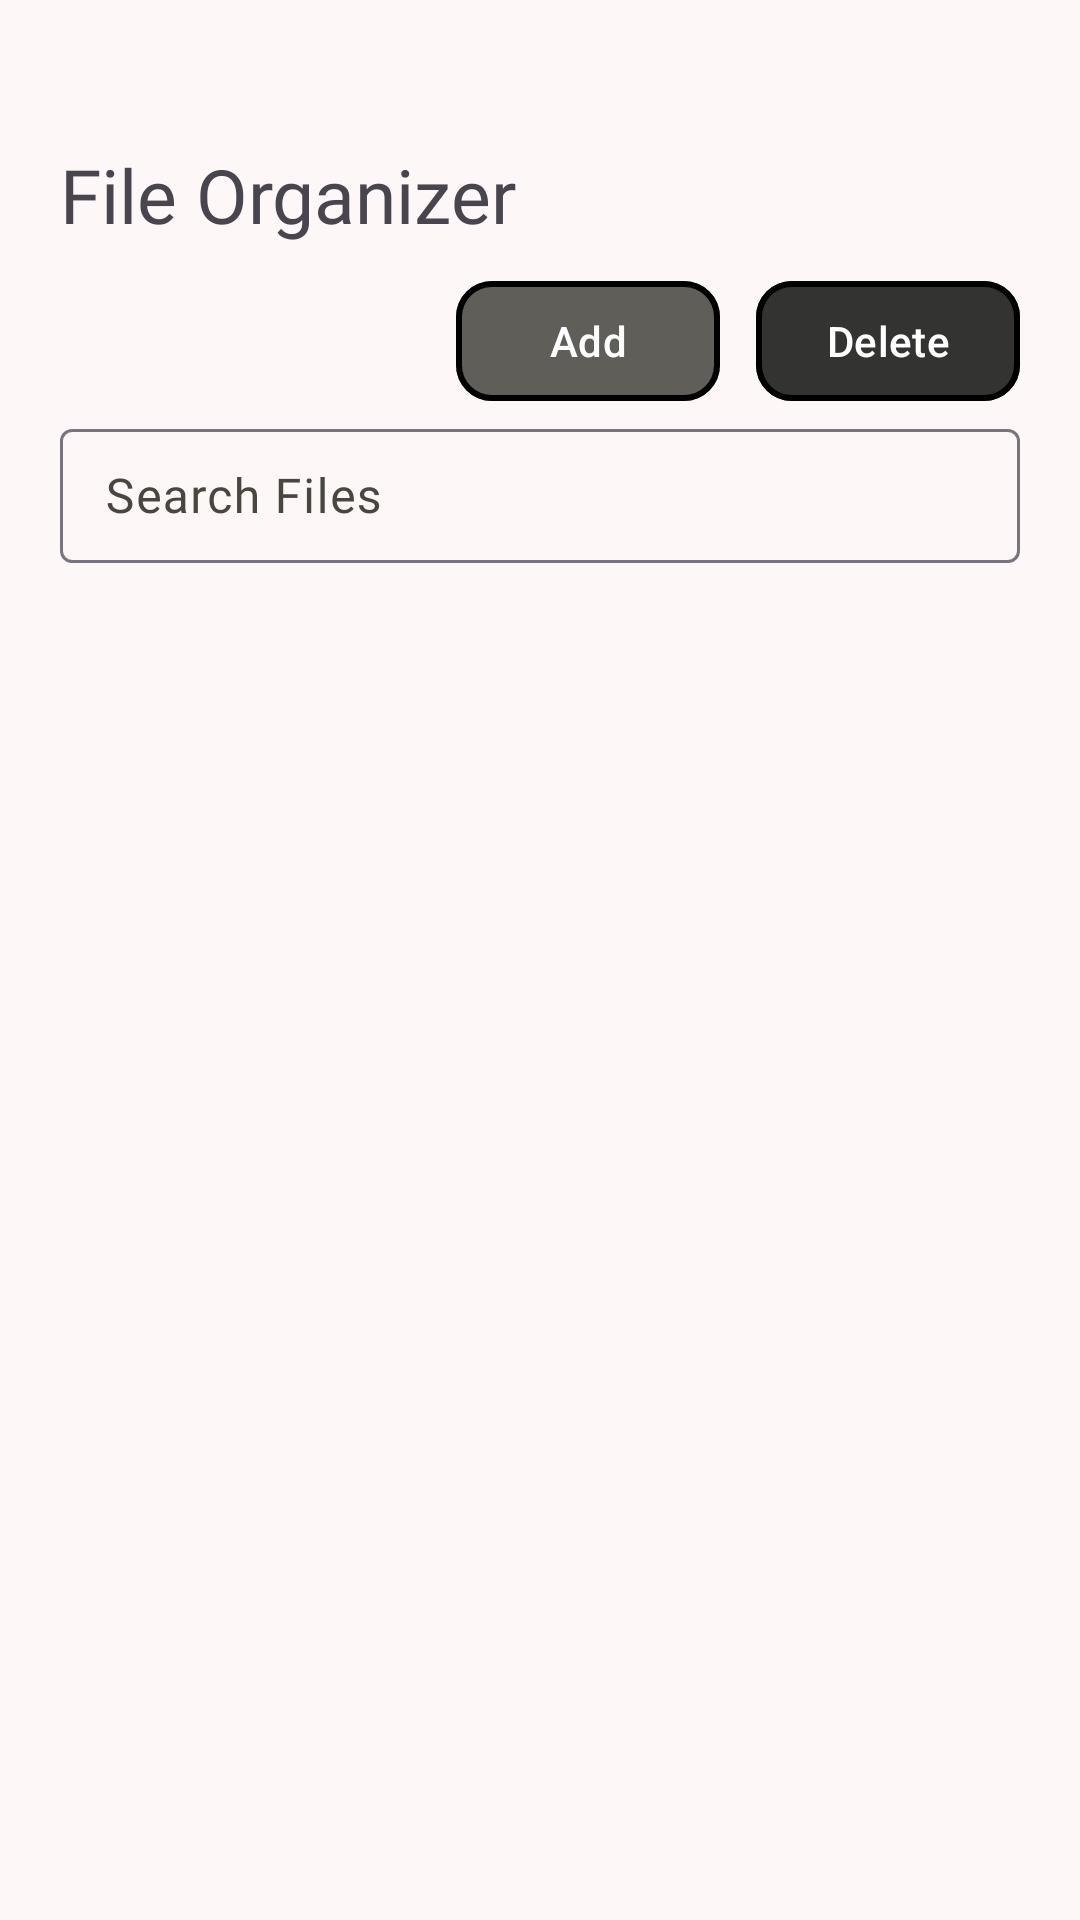

Reconstruct the res/layout file that produces this screen, plus the resources it refers to.
<!-- AndroidManifest.xml: application theme Theme.Archives -->
<!-- res/layout/fragment_course.xml -->
<?xml version="1.0" encoding="utf-8"?>
<androidx.constraintlayout.widget.ConstraintLayout
    xmlns:android="http://schemas.android.com/apk/res/android"
    xmlns:app="http://schemas.android.com/apk/res-auto"
    xmlns:tools="http://schemas.android.com/tools"
    android:layout_width="match_parent"
    android:layout_height="match_parent"
    android:background="@color/background"
    android:paddingHorizontal="20dp"
    android:paddingTop="20dp"
    tools:context=".ui.activity.MainActivity">

    <TextView
        android:id="@+id/title"
        android:layout_width="wrap_content"
        android:layout_height="wrap_content"
        android:layout_marginTop="28dp"
        android:fontFamily="@font/libre_baskerville_italic"
        android:text="File Organizer"
        android:textSize="25sp"
        app:layout_constraintEnd_toEndOf="parent"
        app:layout_constraintHorizontal_bias="0.0"
        app:layout_constraintStart_toStartOf="parent"
        app:layout_constraintTop_toTopOf="parent" />

    <TextView
        android:id="@+id/SubTitle"
        android:layout_width="wrap_content"
        android:layout_height="wrap_content"
        android:layout_marginTop="8dp"
        android:textSize="15sp"
        app:layout_constraintEnd_toEndOf="parent"
        app:layout_constraintHorizontal_bias="0.0"
        app:layout_constraintStart_toStartOf="parent"
        app:layout_constraintTop_toBottomOf="@+id/title"
        />

    <ListView
        android:id="@+id/fileList"
        android:backgroundTint="@color/background"
        android:layout_width="match_parent"
        android:layout_height="0dp"
        android:background="@android:color/white"
        android:cacheColorHint="@android:color/transparent"
        android:divider="@android:color/transparent"
        android:dividerHeight="12dp"
        android:listSelector="@android:color/transparent"
        android:layout_marginTop="12dp"
        app:layout_constraintBottom_toBottomOf="parent"
        app:layout_constraintEnd_toEndOf="parent"
        app:layout_constraintHorizontal_bias="0.283"
        app:layout_constraintStart_toStartOf="parent"
        app:layout_constraintTop_toBottomOf="@+id/searchBarContainer"
        app:layout_constraintVertical_bias="0.272" />

    <LinearLayout
        android:id="@+id/buttonContainer"
        android:layout_width="0dp"
        android:layout_height="wrap_content"
        android:layout_marginTop="8dp"
        android:gravity="end"
        android:orientation="horizontal"
        app:layout_constraintEnd_toEndOf="parent"
        app:layout_constraintHorizontal_bias="0.0"
        app:layout_constraintStart_toStartOf="parent"
        app:layout_constraintTop_toBottomOf="@+id/title">

        <com.google.android.material.button.MaterialButton
            android:id="@+id/btnAdd"
            style="@style/MaterialButton.Primary"
            android:layout_width="wrap_content"
            android:layout_height="wrap_content"
            android:padding="8dp"
            android:text="Add"
            tools:layout_editor_absoluteX="211dp"
            tools:layout_editor_absoluteY="86dp" />

        <com.google.android.material.button.MaterialButton
            android:id="@+id/btnDelete"
            style="@style/MaterialButton.Tertiary"
            android:layout_width="wrap_content"
            android:layout_height="wrap_content"
            android:layout_marginStart="12dp"
            android:padding="8dp"
            android:text="Delete"
            tools:layout_editor_absoluteX="307dp"
            tools:layout_editor_absoluteY="86dp" />
    </LinearLayout>















    <com.google.android.material.textfield.TextInputLayout
        android:id="@+id/searchBarContainer"
        android:layout_width="match_parent"
        android:layout_height="50dp"
        app:layout_constraintEnd_toEndOf="parent"
        app:layout_constraintHorizontal_bias="0.0"
        app:layout_constraintStart_toStartOf="parent"
        app:layout_constraintTop_toBottomOf="@+id/buttonContainer"
        app:endIconDrawable="@drawable/ic_search_24px"
        app:endIconMode="custom"
        android:hint="Search Files">

        <com.google.android.material.textfield.TextInputEditText
            android:id="@+id/searchBar"
            android:layout_width="match_parent"
            android:layout_height="wrap_content"
            android:layout_marginTop="4dp"
            android:drawablePadding="0dp"
            android:fontFamily="@font/inter"
            android:inputType="textAutoCorrect"
            android:paddingStart="15dp"
            android:paddingTop="15dp"
            android:paddingEnd="15dp"
            android:paddingBottom="15dp"
            android:textColor="#000000" />

    </com.google.android.material.textfield.TextInputLayout>

</androidx.constraintlayout.widget.ConstraintLayout>
<!-- resources referenced by this layout -->
<resources>
  <color name="background">#FDF8F7</color>
  <style name="MaterialButton.Primary" parent="MaterialButton.Base">
          <item name="backgroundTint">@color/primary</item>
          <item name="android:textColor">@color/onPrimary</item>
      </style>
  <style name="MaterialButton.Tertiary" parent="MaterialButton.Base">
          <item name="backgroundTint">@color/tertiary</item>
          <item name="android:textColor">@color/onTertiary</item>
      </style>
  <style name="Theme.Archives" parent="Base.Theme.Archives" />
  <style name="MaterialButton.Base" parent="Widget.Material3.Button">
          <item name="cornerRadius">12dp</item>
          <item name="strokeWidth">2dp</item>
          <item name="strokeColor">@color/black</item>
      </style>
  <color name="primary">#5F5E59</color>
  <color name="onPrimary">#FFFFFF</color>
  <color name="tertiary">#333331</color>
  <color name="onTertiary">#FFFFFF</color>
  <style name="Base.Theme.Archives" parent="Theme.Material3.DayNight.NoActionBar">
          <item name="colorPrimary">@color/primary</item>
          <item name="colorOnPrimary">@color/onPrimary</item>
          <item name="colorPrimaryContainer">@color/primaryContainer</item>
          <item name="colorOnPrimaryContainer">@color/onPrimaryContainer</item>
  
          <item name="colorSecondary">@color/secondary</item>
          <item name="colorOnSecondary">@color/onSecondary</item>
          <item name="colorSecondaryContainer">@color/secondaryContainer</item>
          <item name="colorOnSecondaryContainer">@color/onSecondaryContainer</item>
  
          <item name="colorTertiary">@color/tertiary</item>
          <item name="colorOnTertiary">@color/onTertiary</item>
          <item name="colorTertiaryContainer">@color/tertiaryContainer</item>
          <item name="colorOnTertiaryContainer">@color/onTertiaryContainer</item>
  
          <item name="colorError">@color/error</item>
          <item name="colorOnError">@color/onError</item>
          <item name="colorErrorContainer">@color/errorContainer</item>
          <item name="colorOnErrorContainer">@color/onErrorContainer</item>
  
          <item name="android:colorBackground">@color/background</item>
          <item name="colorOnBackground">@color/onBackground</item>
  
          <item name="colorSurface">@color/surface</item>
          <item name="colorOnSurface">@color/onSurface</item>
          <item name="colorSurfaceVariant">@color/surfaceVariant</item>
          <item name="colorOnSurfaceVariant">@color/onSurfaceVariant</item>
  
          <item name="bottomNavigationStyle">@style/Widget.Material3.BottomNavigationView</item>
          <item name="switchStyle">@style/Widget.App.Switch</item>
      </style>
  <color name="black">#000000</color>
  <color name="primaryContainer">#FAF7F0</color>
  <color name="onPrimaryContainer">#72716C</color>
  <color name="secondary">#844E34</color>
  <color name="onSecondary">#FFFFFF</color>
  <color name="secondaryContainer">#A1664A</color>
  <color name="onSecondaryContainer">#FFFBFF</color>
  <color name="tertiaryContainer">#4A4947</color>
  <color name="onTertiaryContainer">#BBB8B5</color>
  <color name="error">#AD292F</color>
  <color name="onError">#FFFFFF</color>
  <color name="errorContainer">#CF4244</color>
  <color name="onErrorContainer">#FFFBFF</color>
  <color name="onBackground">#1C1B1B</color>
  <color name="surface">#FDF8F7</color>
  <color name="onSurface">#1C1B1B</color>
  <color name="surfaceVariant">#E5E3D9</color>
  <color name="onSurfaceVariant">#474740</color>
  <style name="Widget.App.Switch" parent="Widget.Material3.CompoundButton.Switch">
          <item name="materialThemeOverlay">@style/ThemeOverlay.App.Switch</item>
          <item name="thumbTint">@color/white</item>
      </style>
  <style name="ThemeOverlay.App.Switch" parent="">
          <item name="colorPrimaryContainer">#5dc880</item>
          <item name="colorPrimary">#5dc880</item>
      </style>
  <color name="white">#FFFFFF</color>
</resources>
